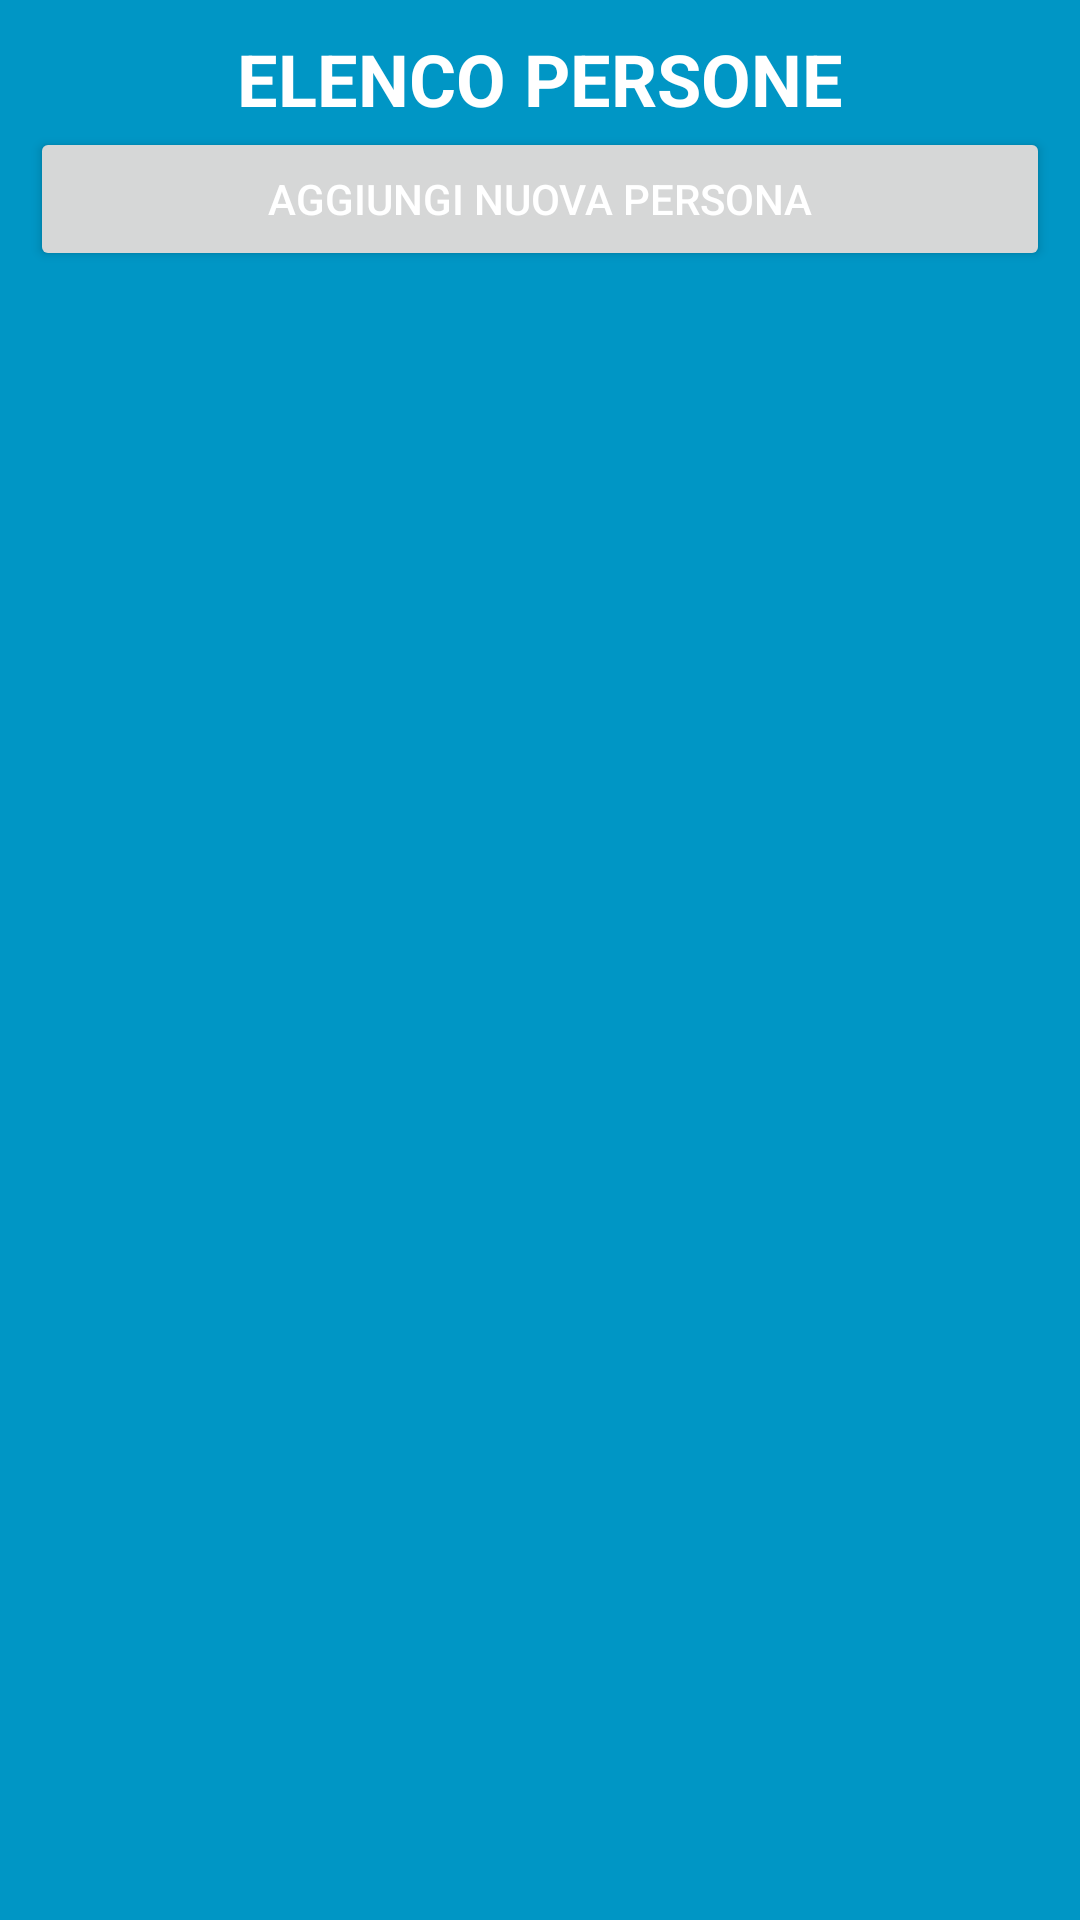

Write the Android layout XML for this screen, with the resource values it uses.
<!-- AndroidManifest.xml: application theme Theme.DatiAnagrafici -->
<!-- res/layout/activity_main.xml -->
<?xml version="1.0" encoding="utf-8"?>
<LinearLayout xmlns:android="http://schemas.android.com/apk/res/android"
    xmlns:app="http://schemas.android.com/apk/res-auto"
    xmlns:tools="http://schemas.android.com/tools"
    android:layout_width="match_parent"
    android:background="@color/colorPrimary"
    android:layout_height="match_parent"
    android:orientation="vertical"
    android:paddingHorizontal="10dp"
    android:paddingVertical="10dp"
    tools:context=".MainActivity">


    <TextView
        android:id="@+id/elenco_persone"
        android:layout_width="match_parent"
        android:layout_height="wrap_content"
        android:gravity="center"
        android:textColor="@color/white"
        android:text="ELENCO PERSONE"
        android:textAllCaps="true"
        android:textSize="24sp"
        android:textStyle="bold" />

    <Button
        android:textColor="@color/white"
        android:id="@+id/aggiungi_nuova_persona"
        android:layout_width="match_parent"
        android:layout_height="wrap_content"
        android:text="AGGIUNGI NUOVA PERSONA" />

    <androidx.recyclerview.widget.RecyclerView

        android:id="@+id/listanomi"
        android:layout_width="match_parent"
        android:textColor="@color/white"
        android:layout_height="wrap_content">

    </androidx.recyclerview.widget.RecyclerView>


</LinearLayout>
<!-- resources referenced by this layout -->
<resources>
  <color name="colorPrimary">#0096C5</color>
  <color name="white">#FFFFFF</color>
  <style name="Theme.DatiAnagrafici" parent="Theme.MaterialComponents.DayNight.DarkActionBar">
          
          <item name="colorPrimary">@color/purple_500</item>
          <item name="colorPrimaryVariant">@color/purple_700</item>
          <item name="colorOnPrimary">@color/white</item>
          
          <item name="colorSecondary">@color/teal_200</item>
          <item name="colorSecondaryVariant">@color/teal_700</item>
          <item name="colorOnSecondary">@color/black</item>
          
          <item name="android:statusBarColor">?attr/colorPrimaryVariant</item>
          
      </style>
  <color name="purple_500">#FF6200EE</color>
  <color name="purple_700">#FF3700B3</color>
  <color name="teal_200">#FF03DAC5</color>
  <color name="teal_700">#FF018786</color>
  <color name="black">#000000</color>
</resources>
